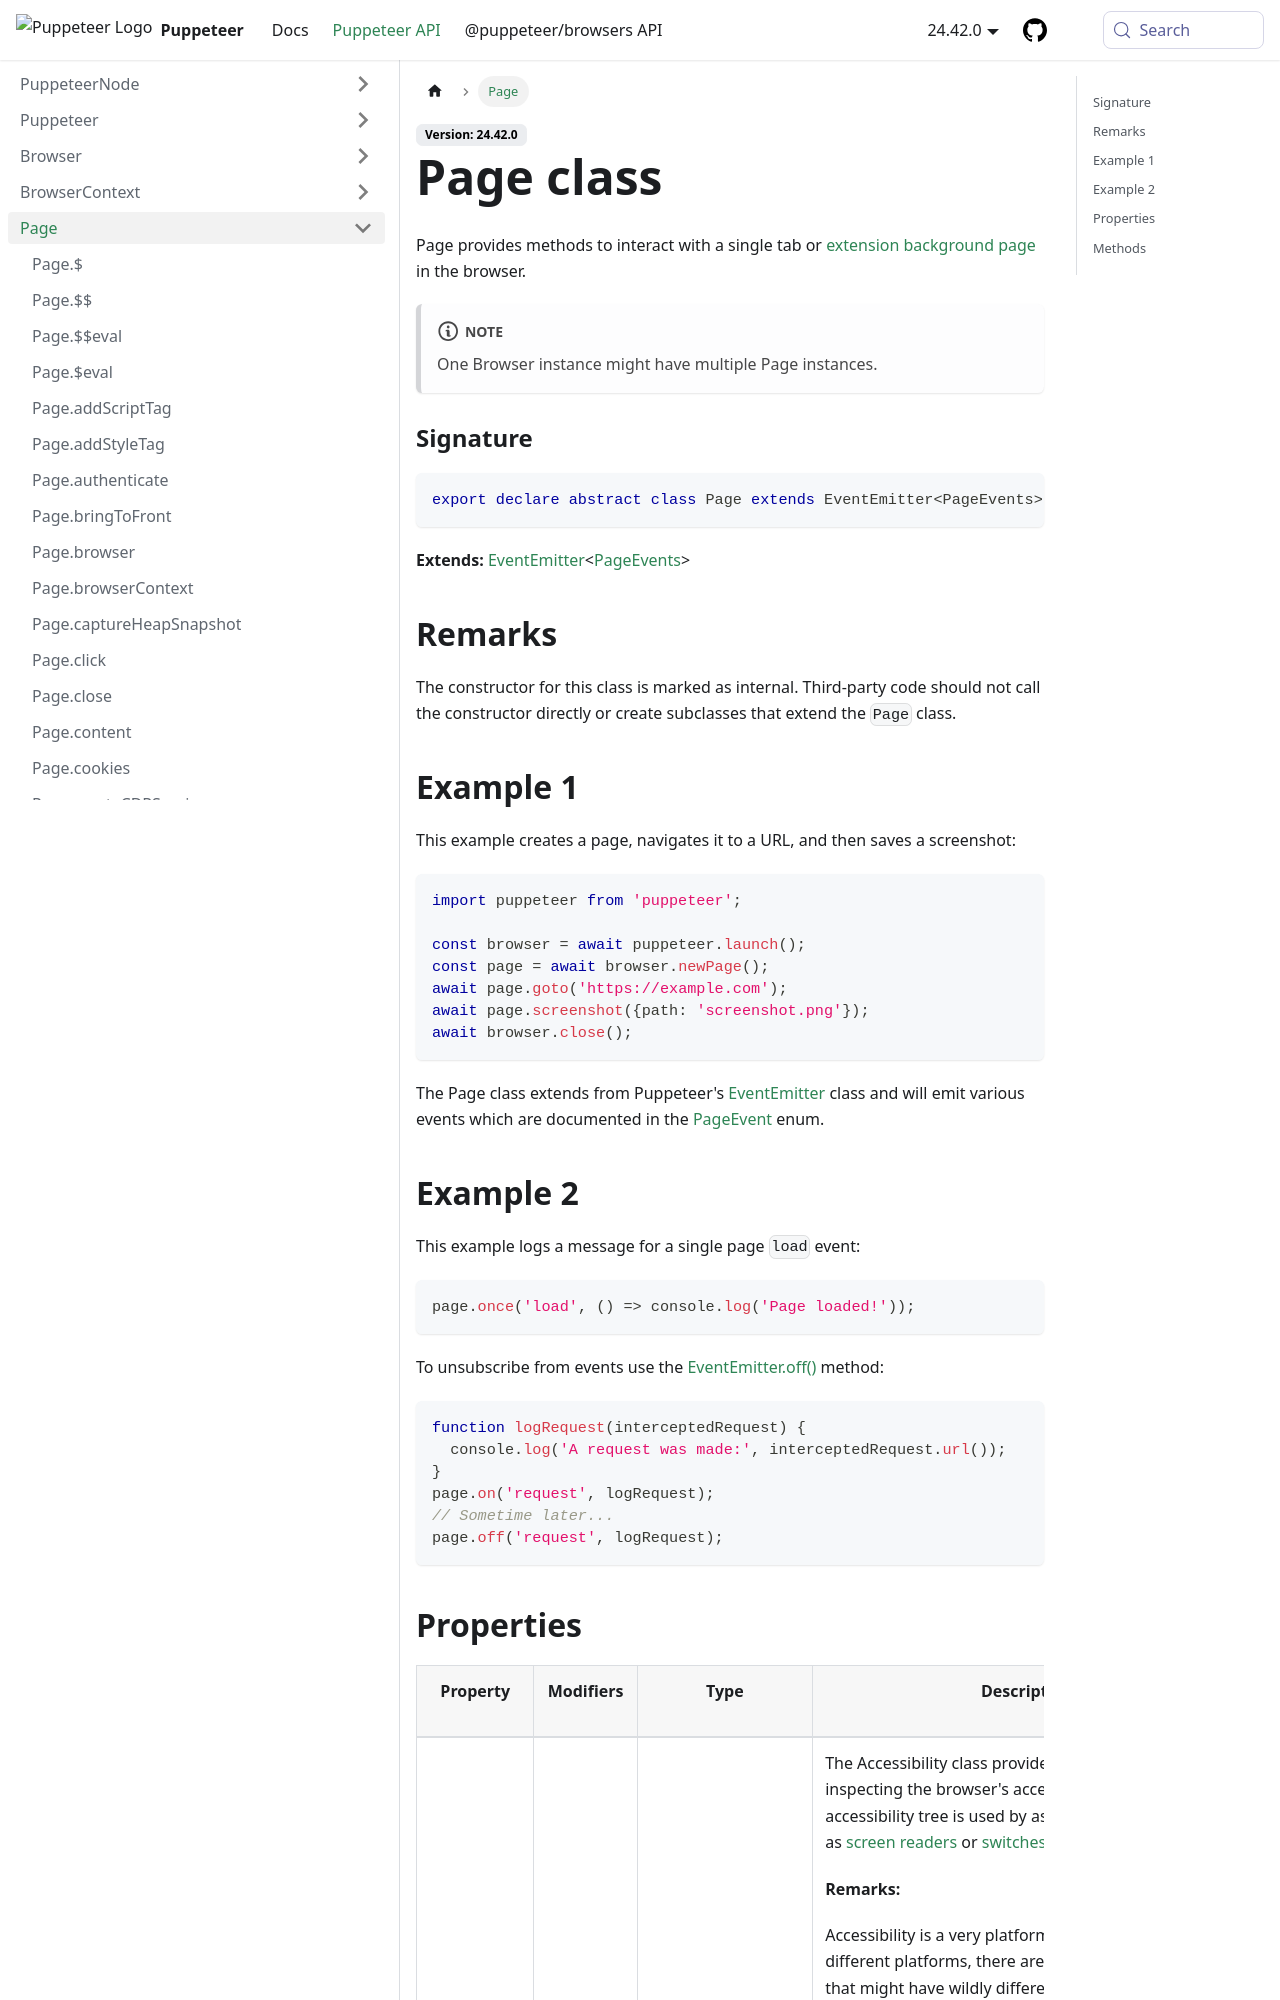

repository: fernandoesteban2408-ux/improved-funicular · page: api/puppeteer.page.html · generator: docusaurus

---
sidebar_label: Page
---

# Page class

Page provides methods to interact with a single tab or [extension background page](https://developer.chrome.com/extensions/background_pages) in the browser.

:::note

One Browser instance might have multiple Page instances.

:::

### Signature

```typescript
export declare abstract class Page extends EventEmitter<PageEvents>
```

**Extends:** [EventEmitter](./puppeteer.eventemitter.md)&lt;[PageEvents](./puppeteer.pageevents.md)&gt;

## Remarks

The constructor for this class is marked as internal. Third-party code should not call the constructor directly or create subclasses that extend the `Page` class.

## Example 1

This example creates a page, navigates it to a URL, and then saves a screenshot:

```ts
import puppeteer from 'puppeteer';

const browser = await puppeteer.launch();
const page = await browser.newPage();
await page.goto('https://example.com');
await page.screenshot({path: 'screenshot.png'});
await browser.close();
```

The Page class extends from Puppeteer's [EventEmitter](./puppeteer.eventemitter.md) class and will emit various events which are documented in the [PageEvent](./puppeteer.pageevent.md) enum.

## Example 2

This example logs a message for a single page `load` event:

```ts
page.once('load', () => console.log('Page loaded!'));
```

To unsubscribe from events use the [EventEmitter.off()](./puppeteer.eventemitter.off.md) method:

```ts
function logRequest(interceptedRequest) {
  console.log('A request was made:', interceptedRequest.url());
}
page.on('request', logRequest);
// Sometime later...
page.off('request', logRequest);
```
